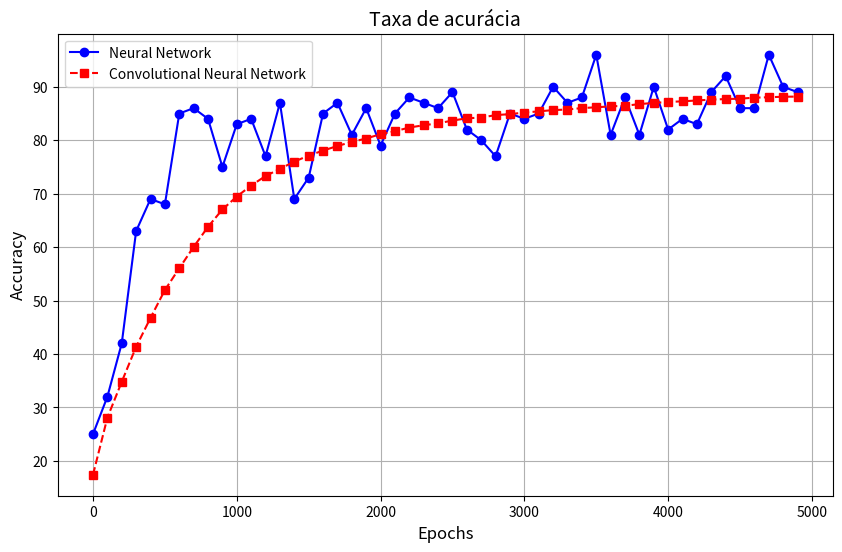

Generate this figure with matplotlib:
import matplotlib.pyplot as plt

epochs = [i for i in range(0, 5000, 100)]
nn =[25.00, 32.00, 42.00, 63.00, 69.00, 68.00, 85.00, 86.00, 84.00, 75.00, 83.00, 84.00, 77.00, 87.00, 69.00, 73.00, 85.00, 87.00, 81.00, 86.00, 79.00, 85.00, 88.00, 87.00, 86.00, 89.00, 82.00, 80.00, 77.00, 85.00, 84.00, 85.00, 90.00, 87.00, 88.00, 96.00, 81.00, 88.00, 81.00, 90.00, 82.00, 84.00, 83.00, 89.00, 92.00, 86.00, 86.00, 96.00, 90.00, 89.00]
cnn = [17.4, 28.08, 34.8, 41.34, 46.76, 51.96, 56.04, 60.04, 63.8, 67.04, 69.46, 71.52, 73.3, 74.64, 76.0, 77.12, 78.06, 78.92, 79.68, 80.32, 81.14, 81.68, 82.38, 82.8, 83.16, 83.68, 84.1, 84.24, 84.7, 84.88, 85.18, 85.4, 85.64, 85.74, 86.02, 86.16, 86.34, 86.44, 86.76, 86.98, 87.16, 87.28, 87.44, 87.6, 87.7, 87.78, 87.96, 88.04, 88.14, 88.16]


plt.figure(figsize=(10, 6))

plt.plot(epochs, nn, label='Neural Network', marker='o', linestyle='-', color='b')

plt.plot(epochs, cnn, label='Convolutional Neural Network', marker='s', linestyle='--', color='r')

plt.title('Taxa de acurácia', fontsize=14)
plt.xlabel('Epochs', fontsize=12)
plt.ylabel('Accuracy', fontsize=12)

plt.legend()

plt.grid(True)

plt.show()
